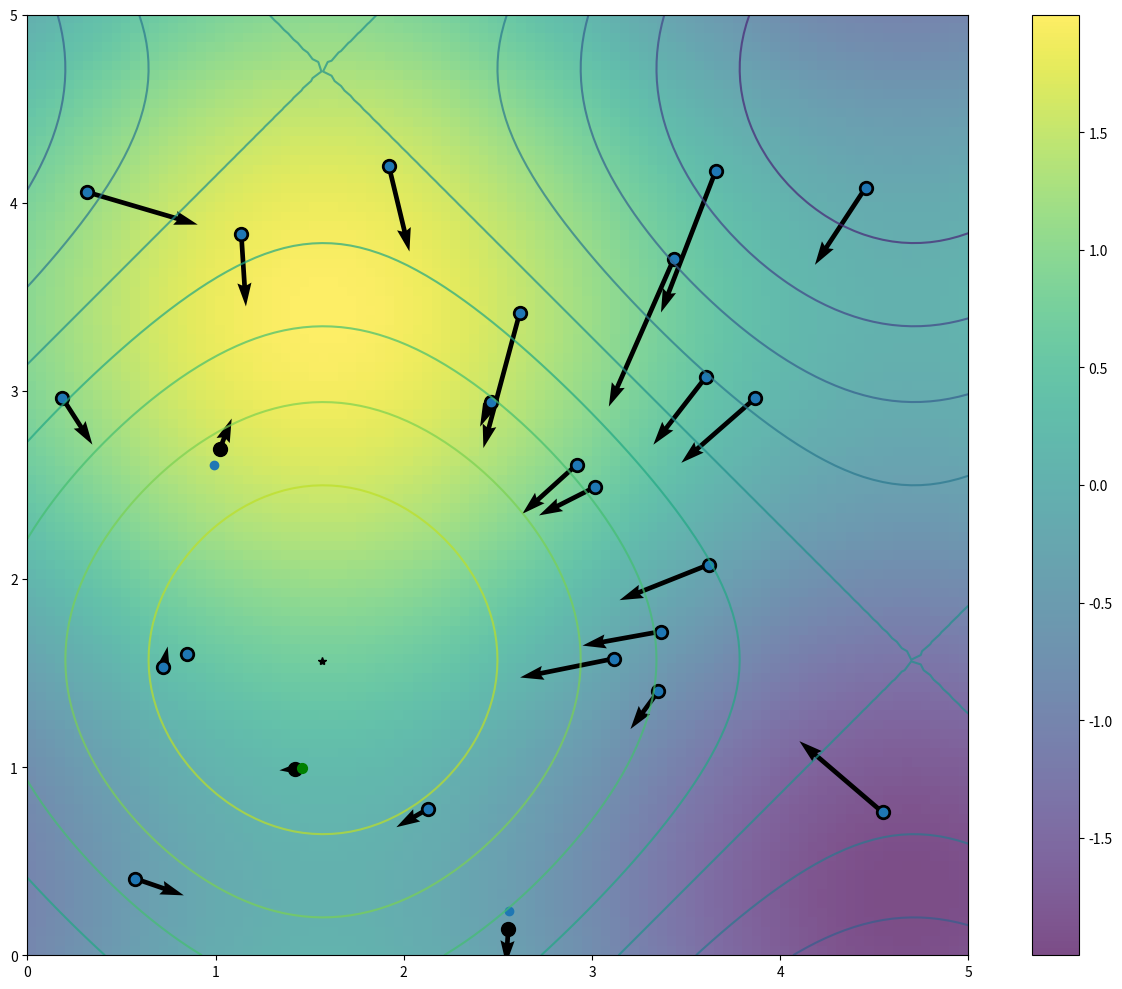
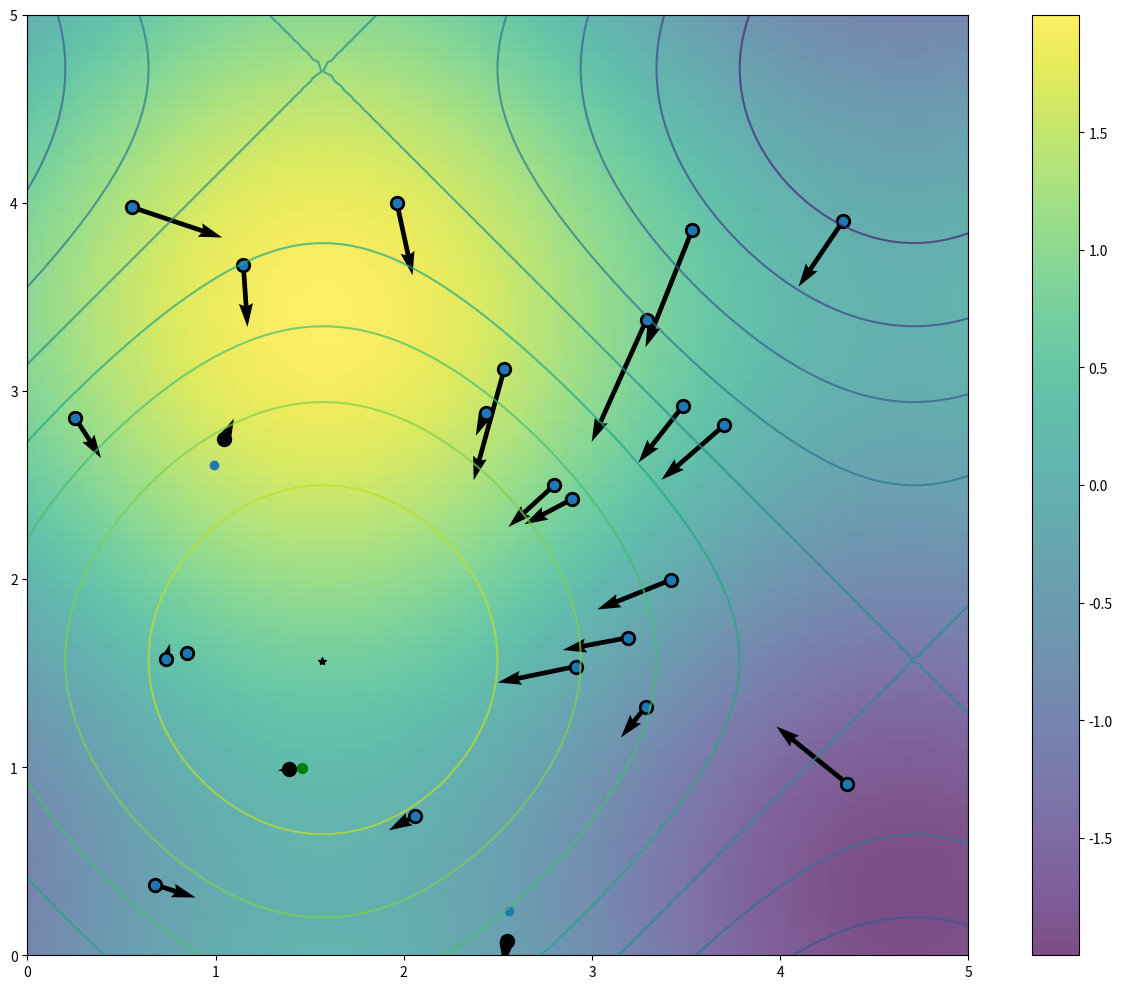
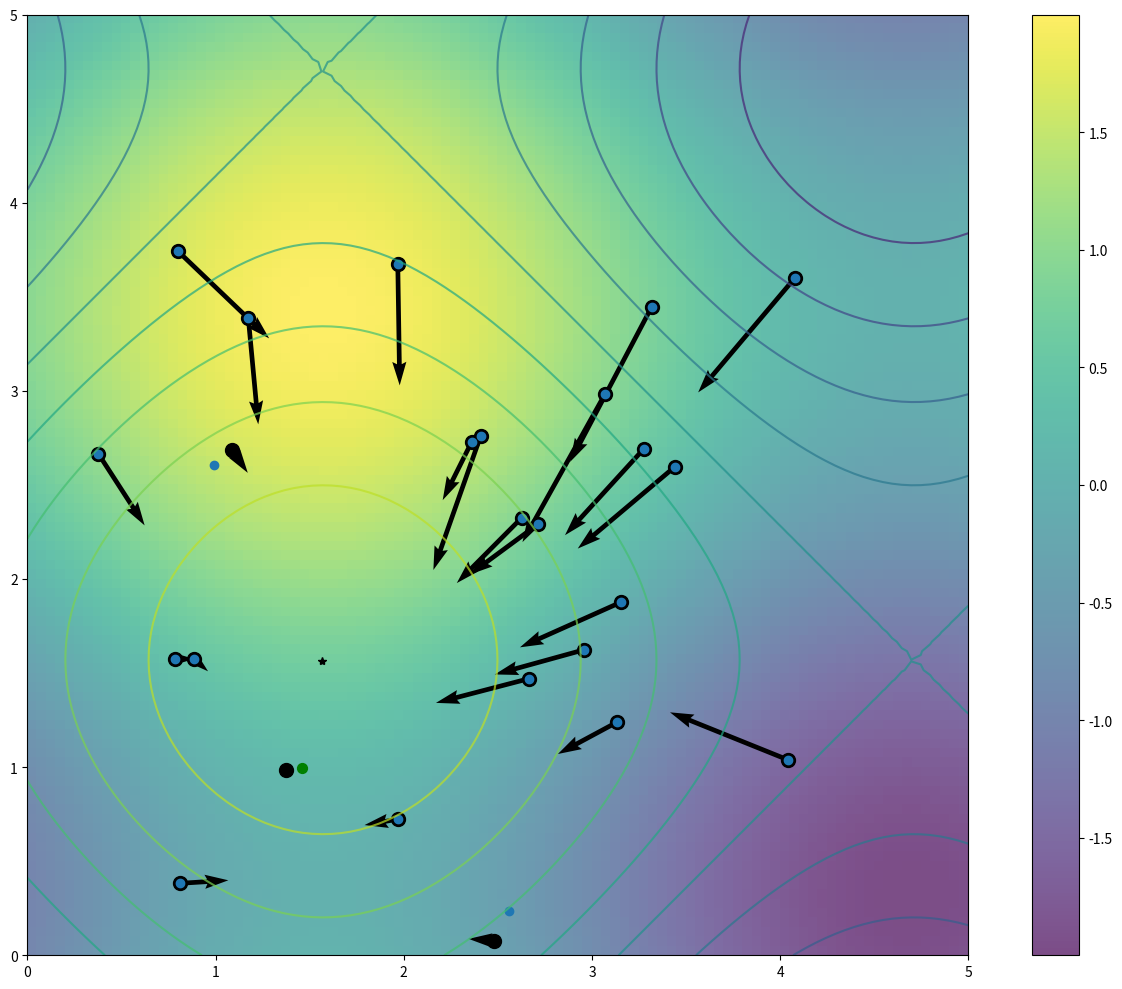
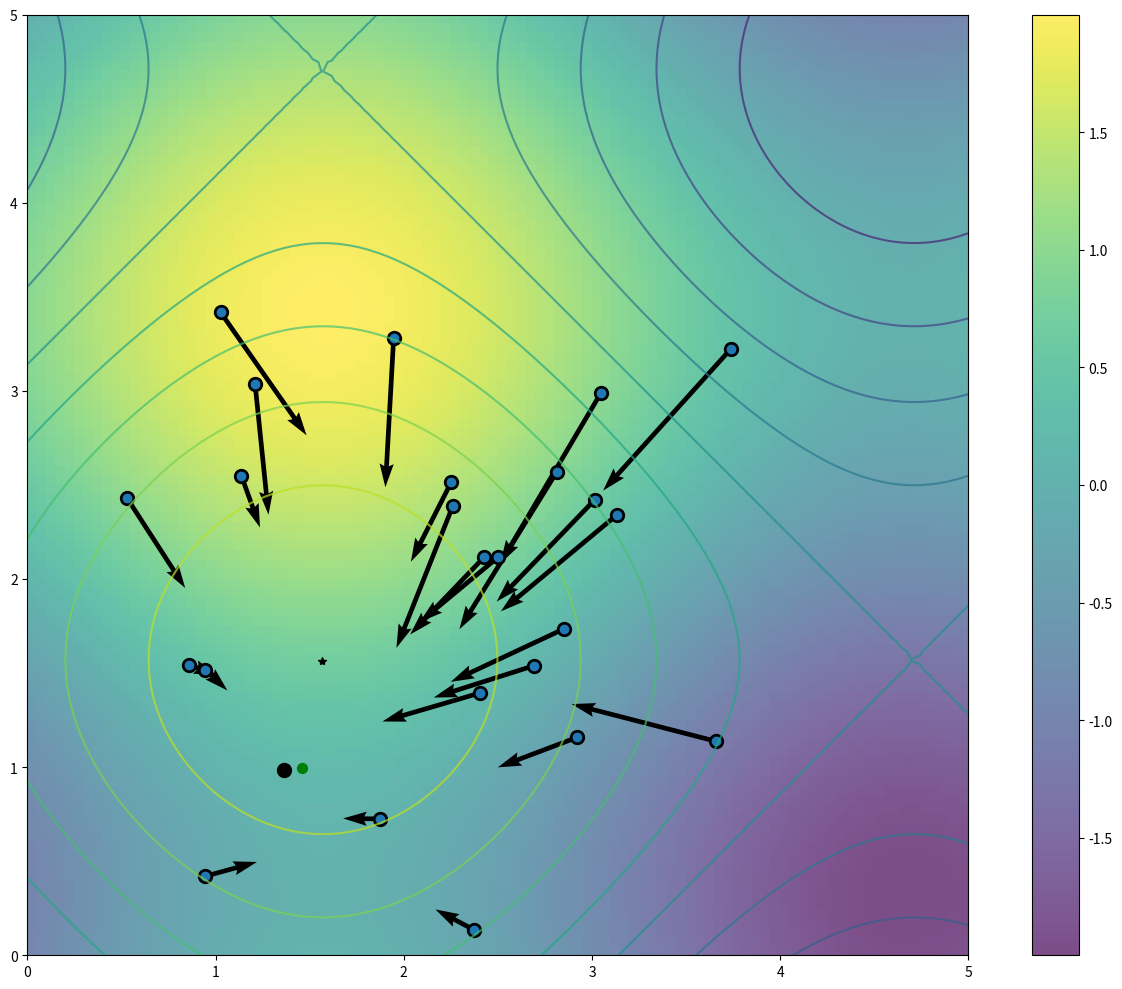
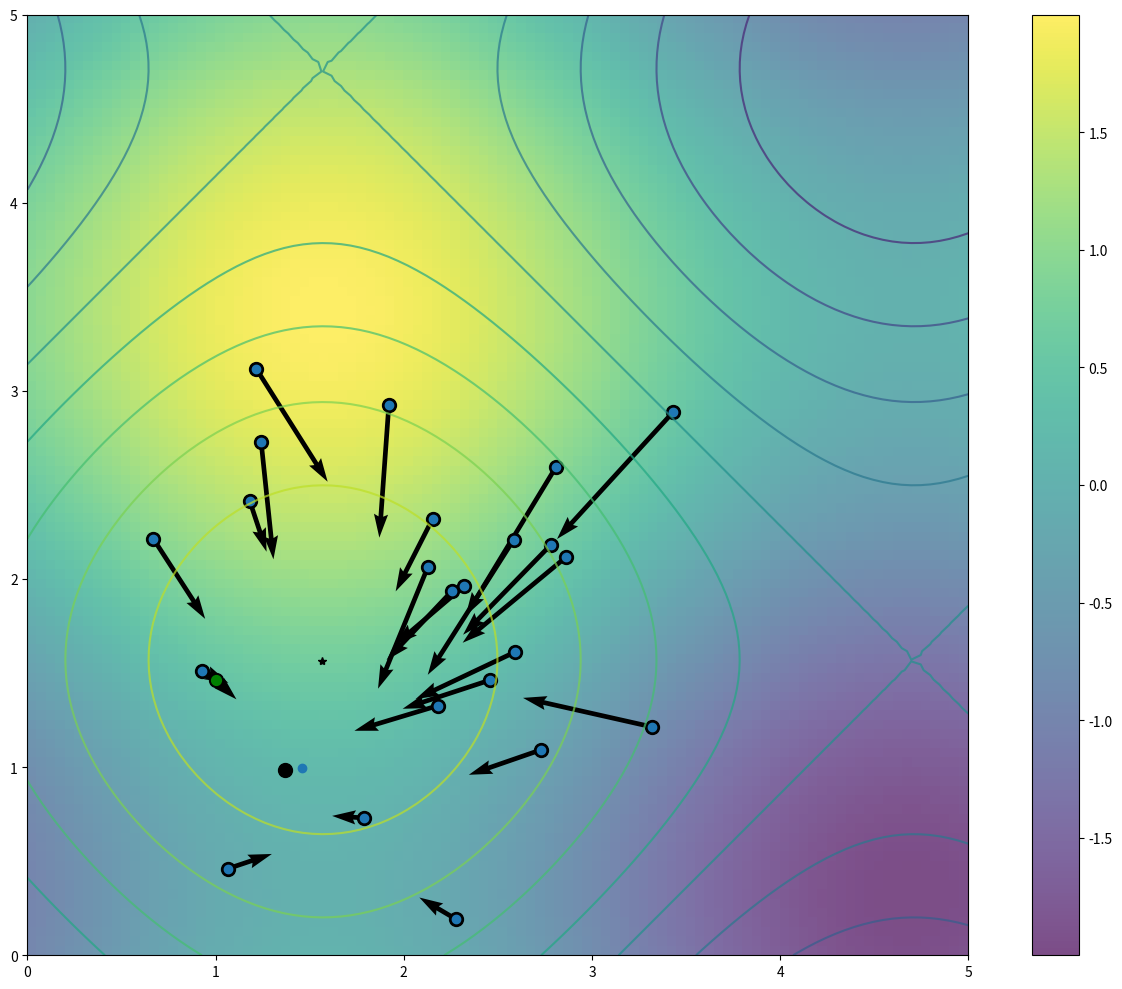
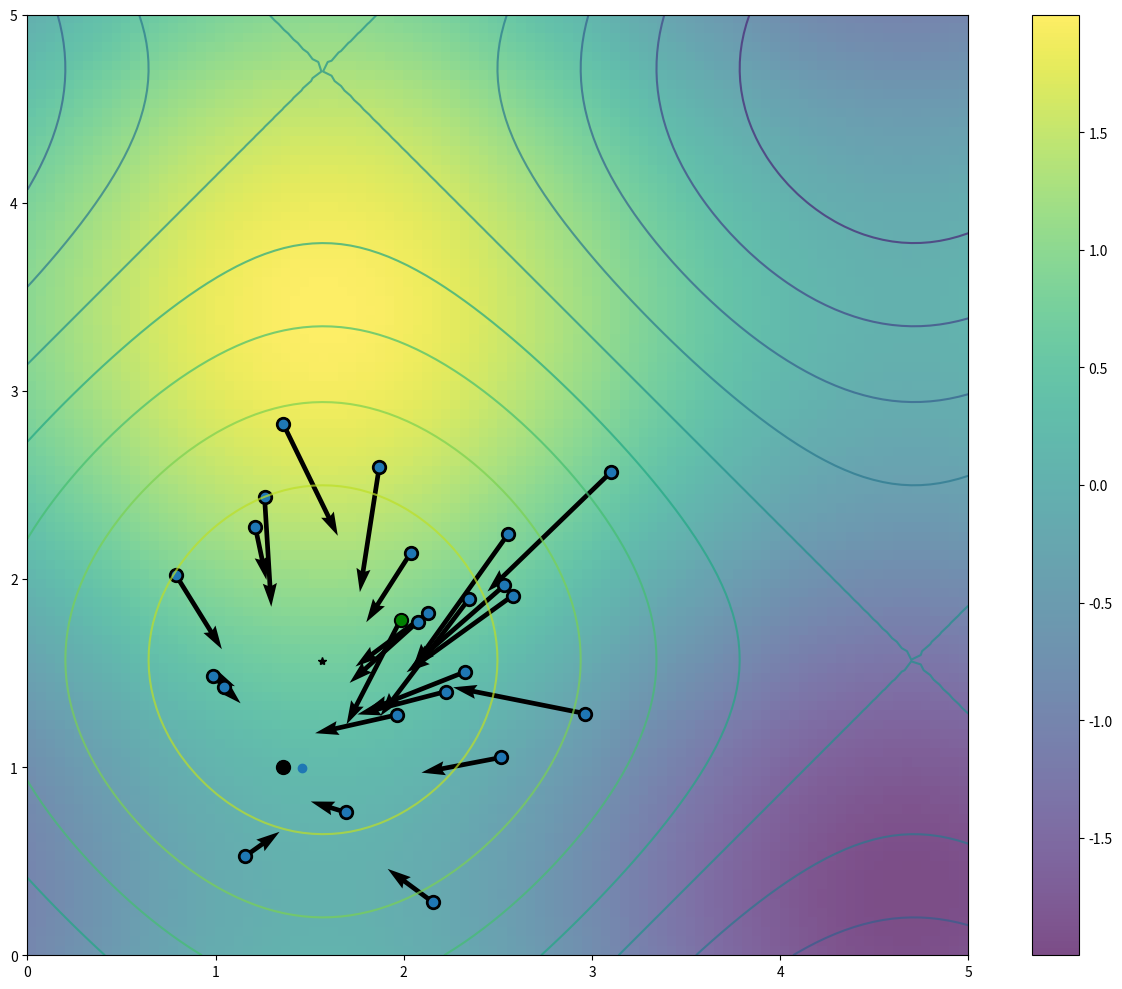
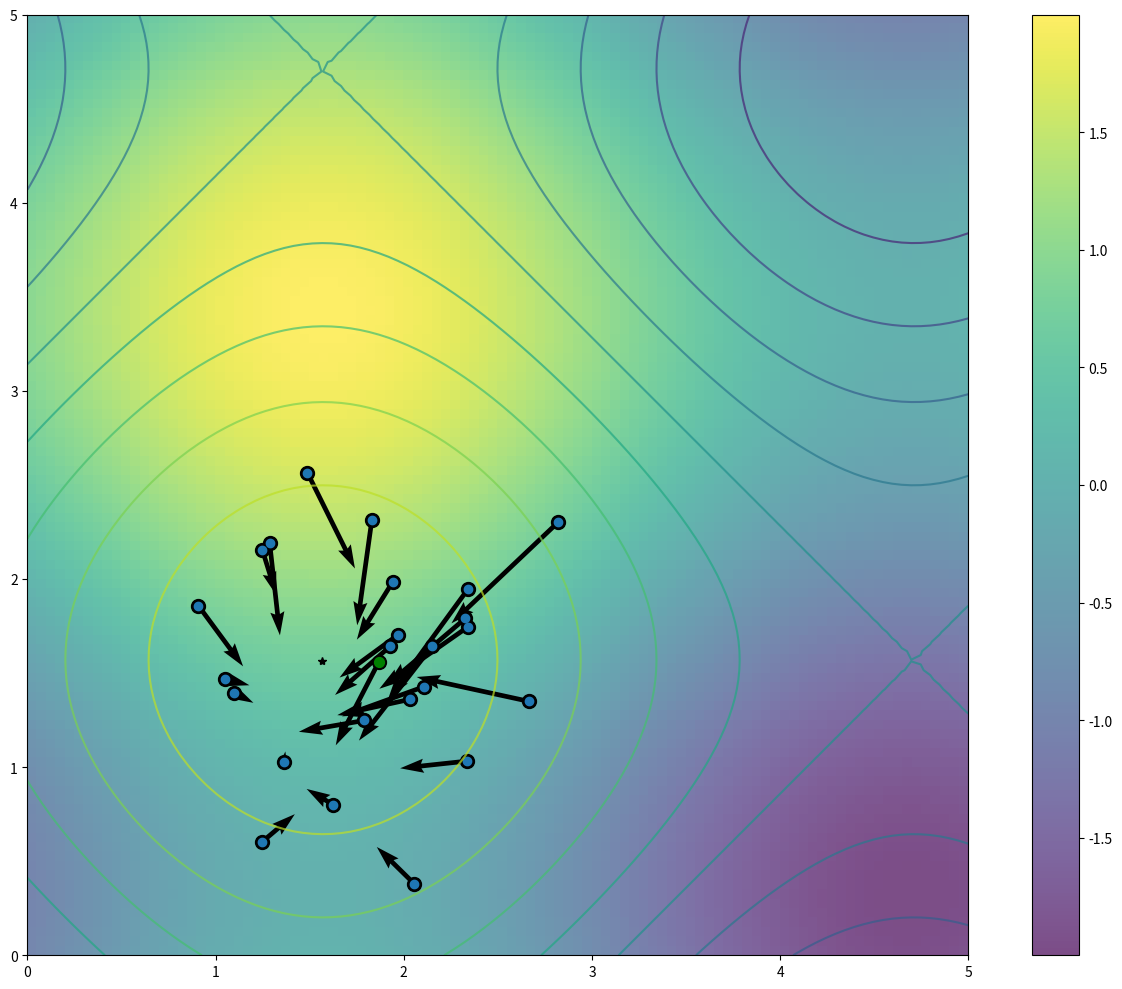
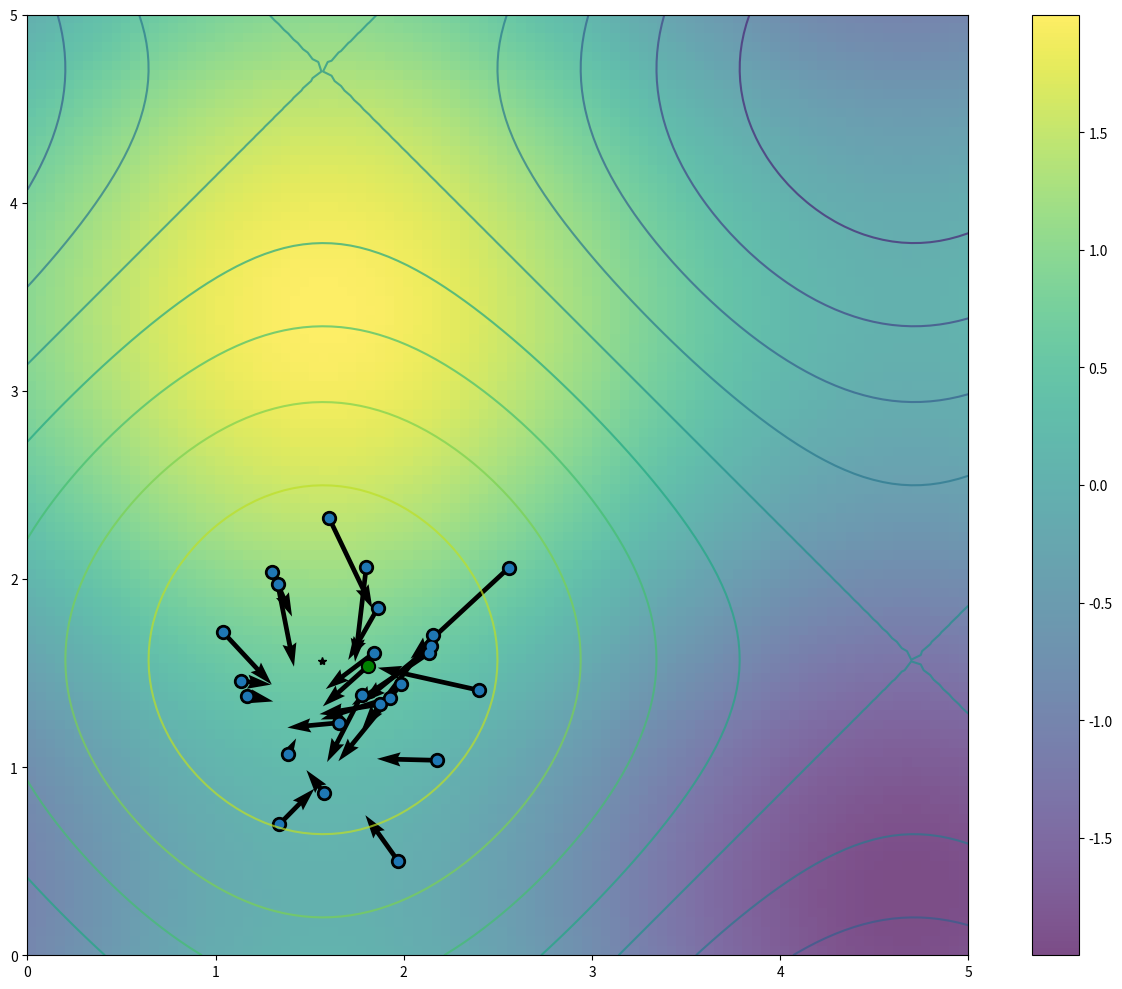
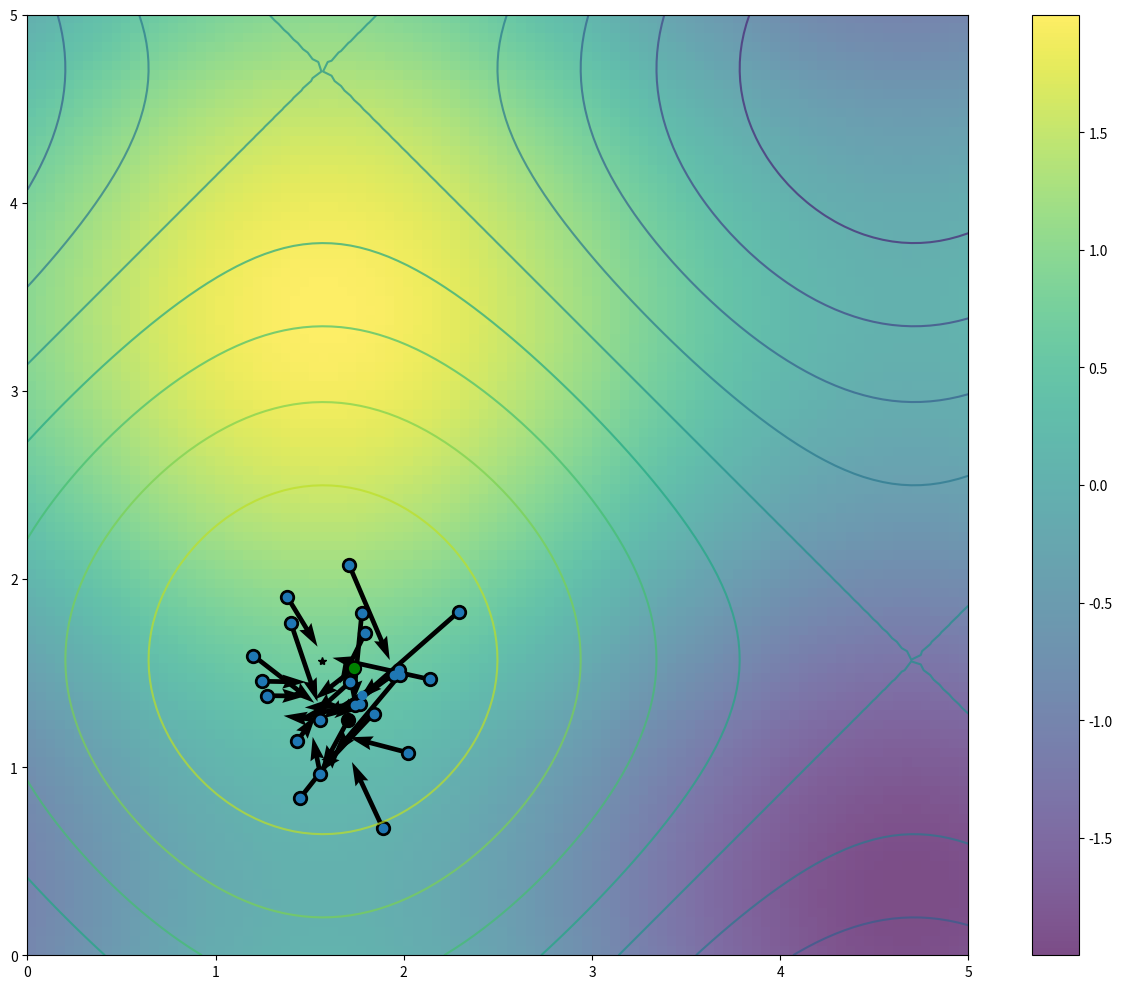
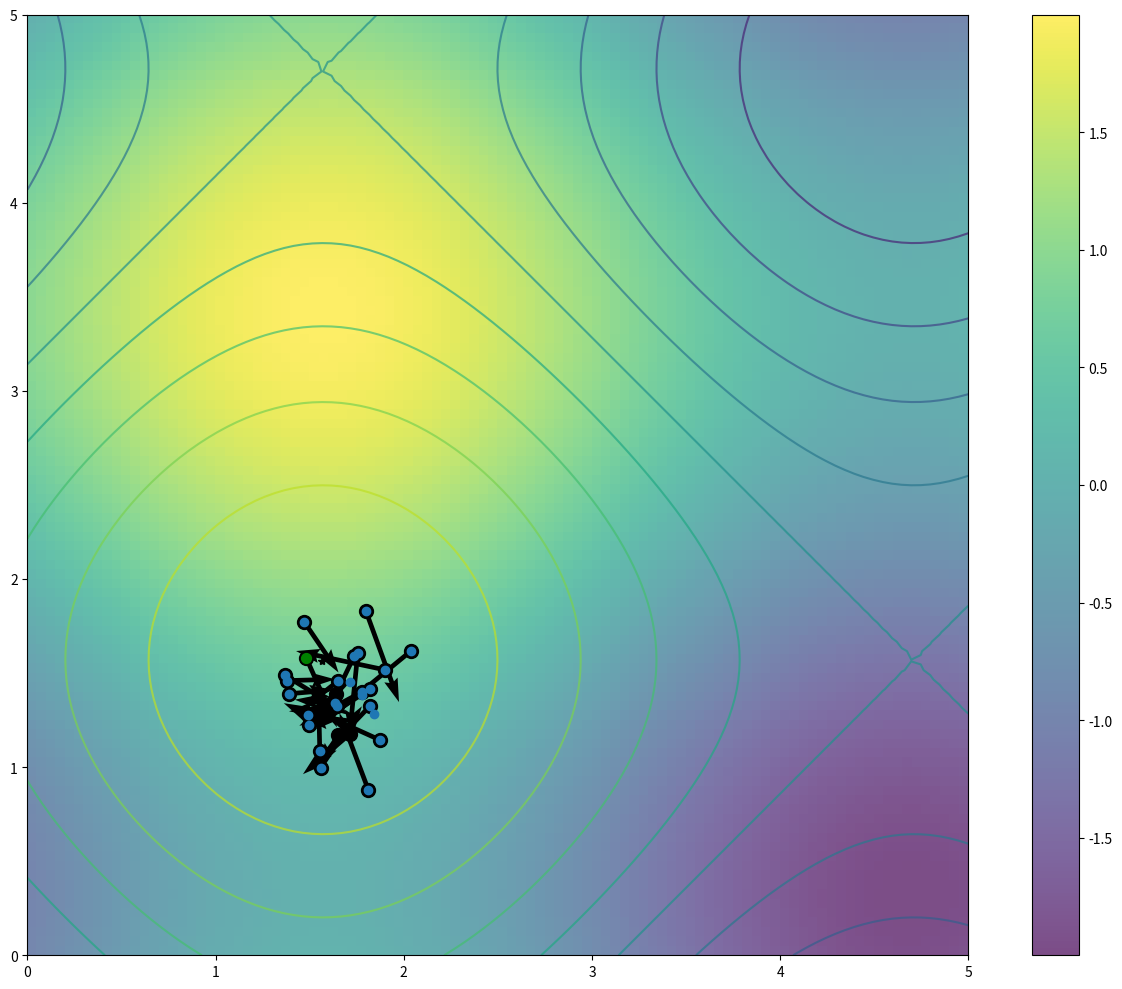
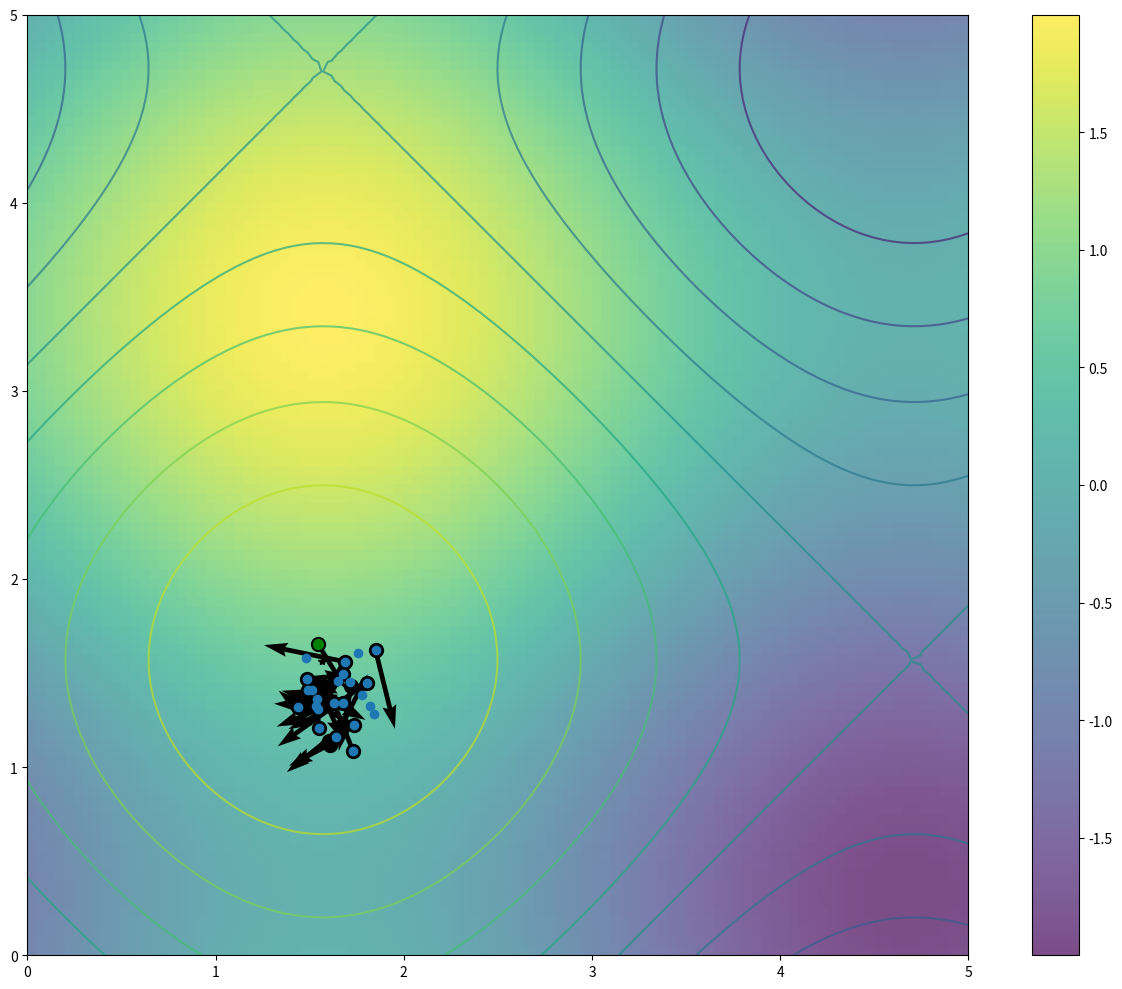
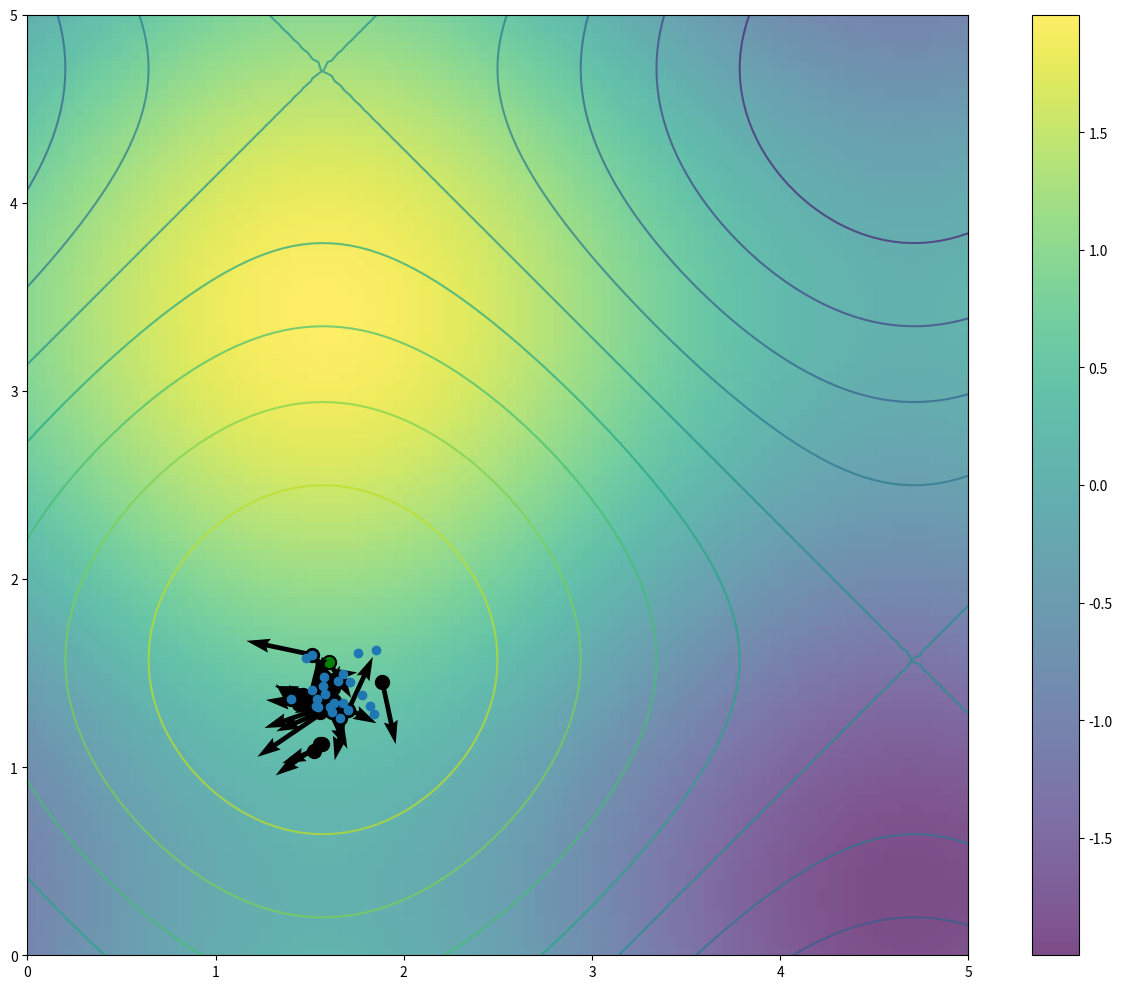
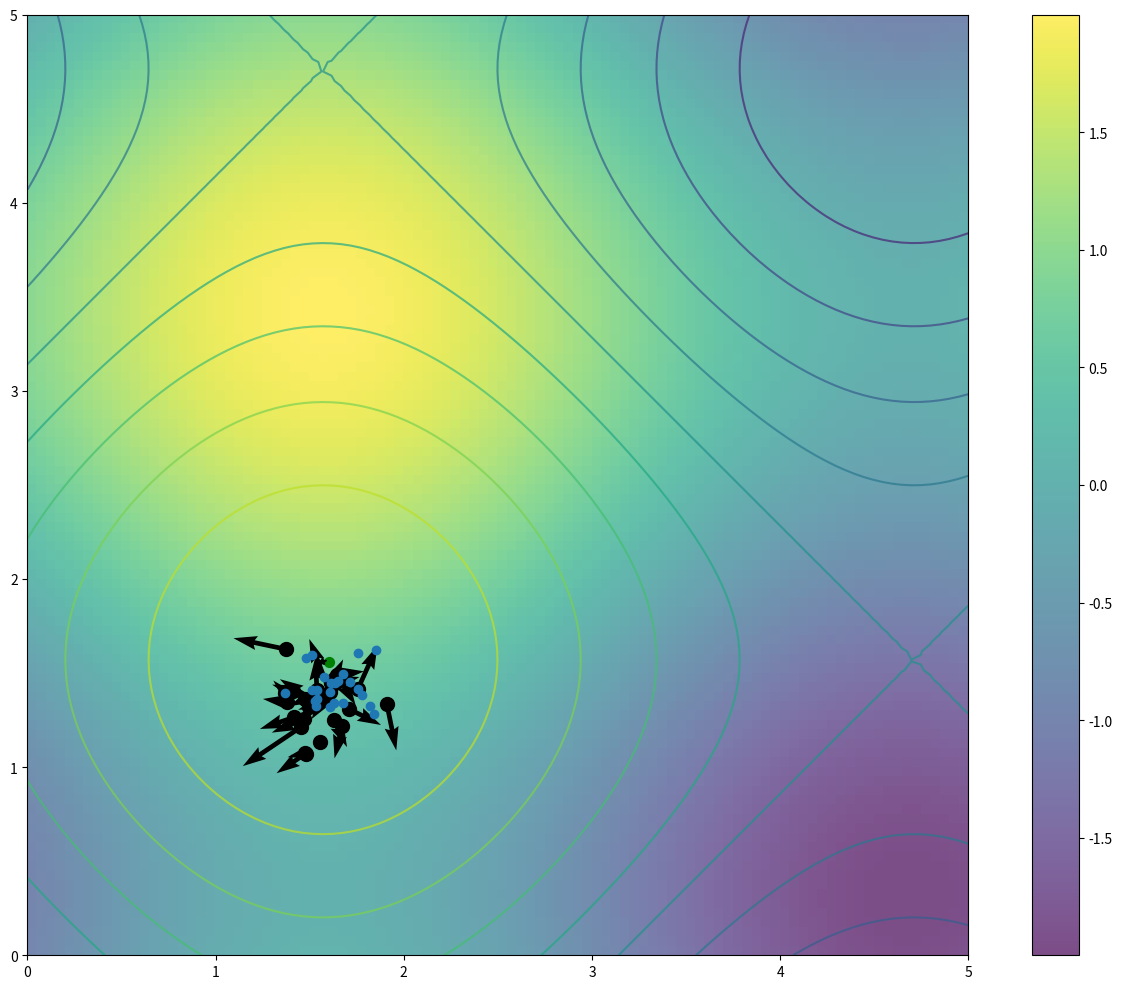
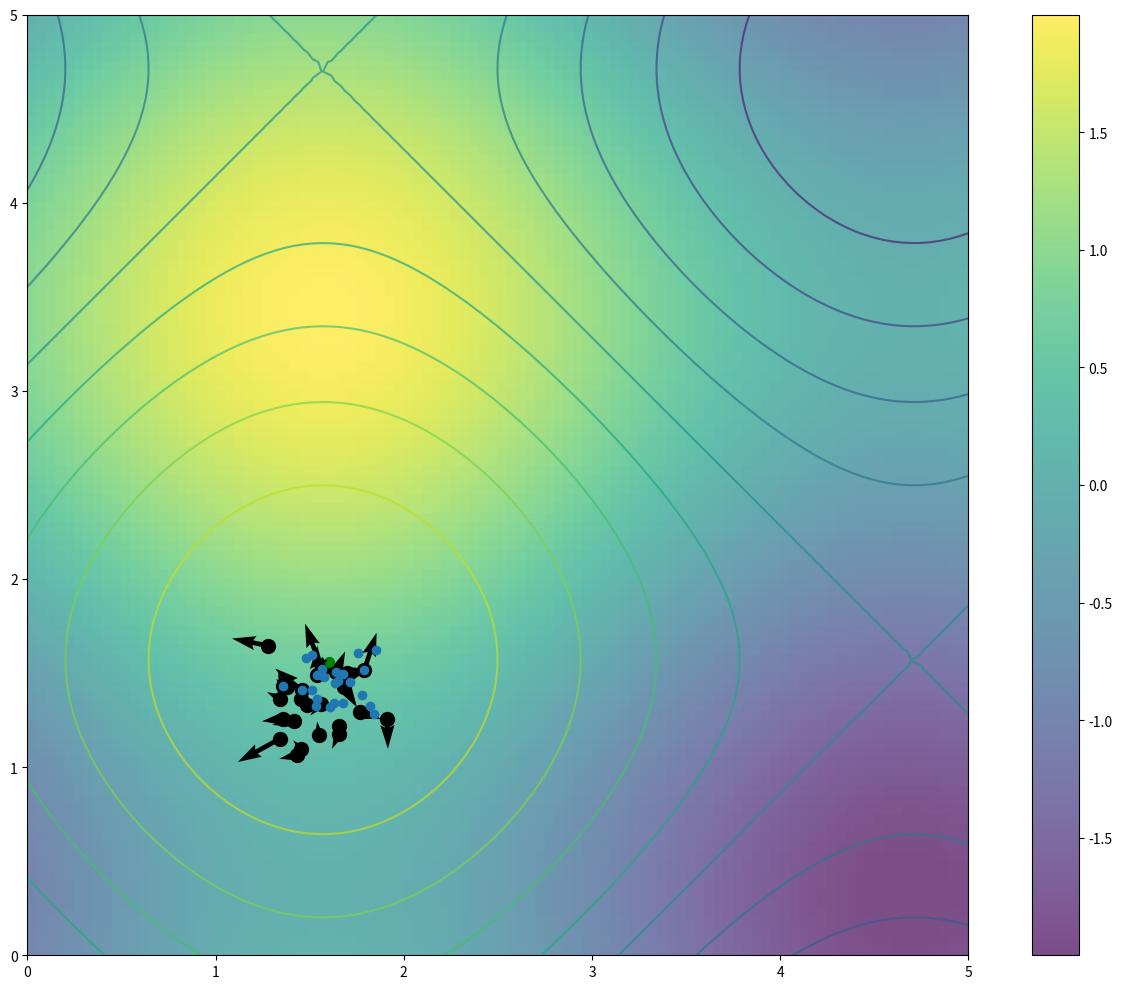
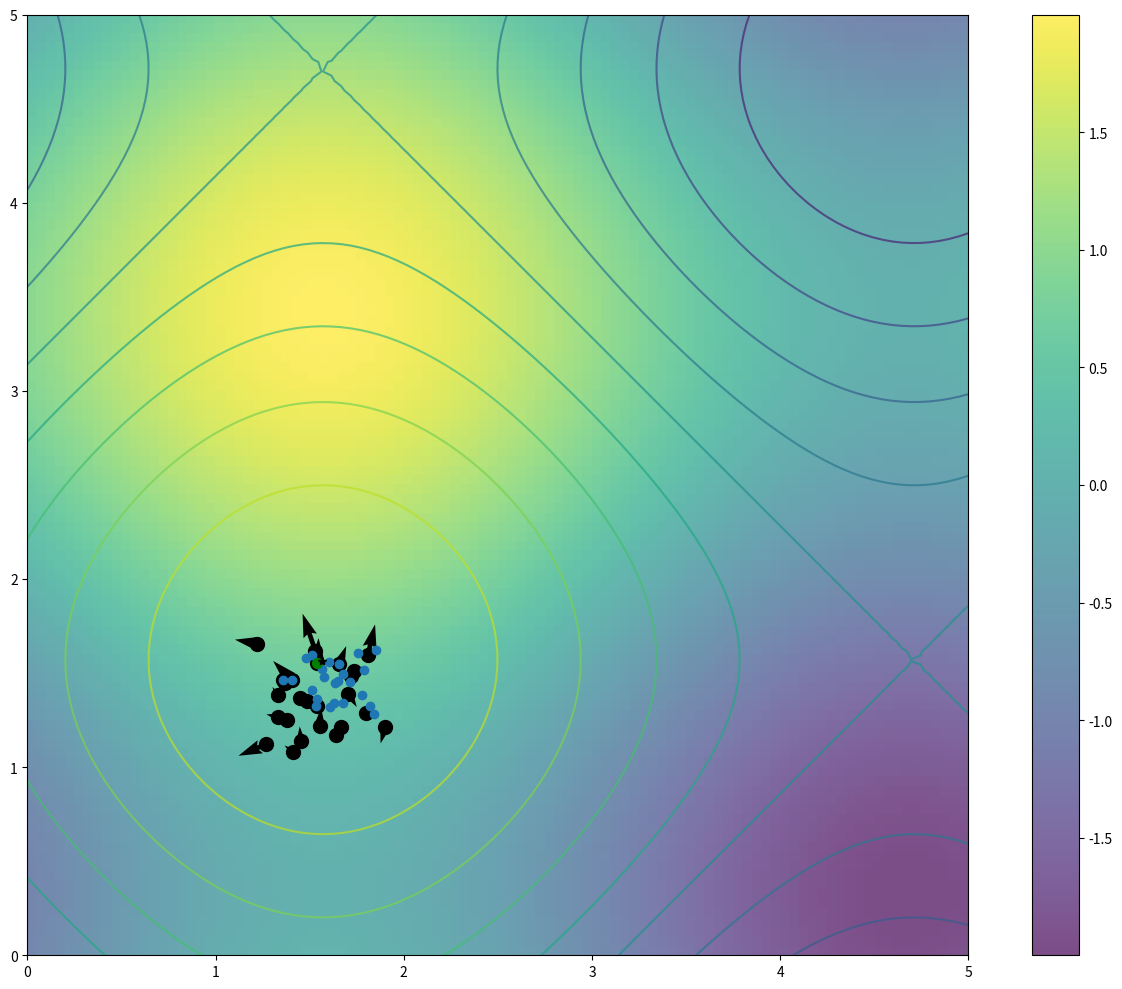
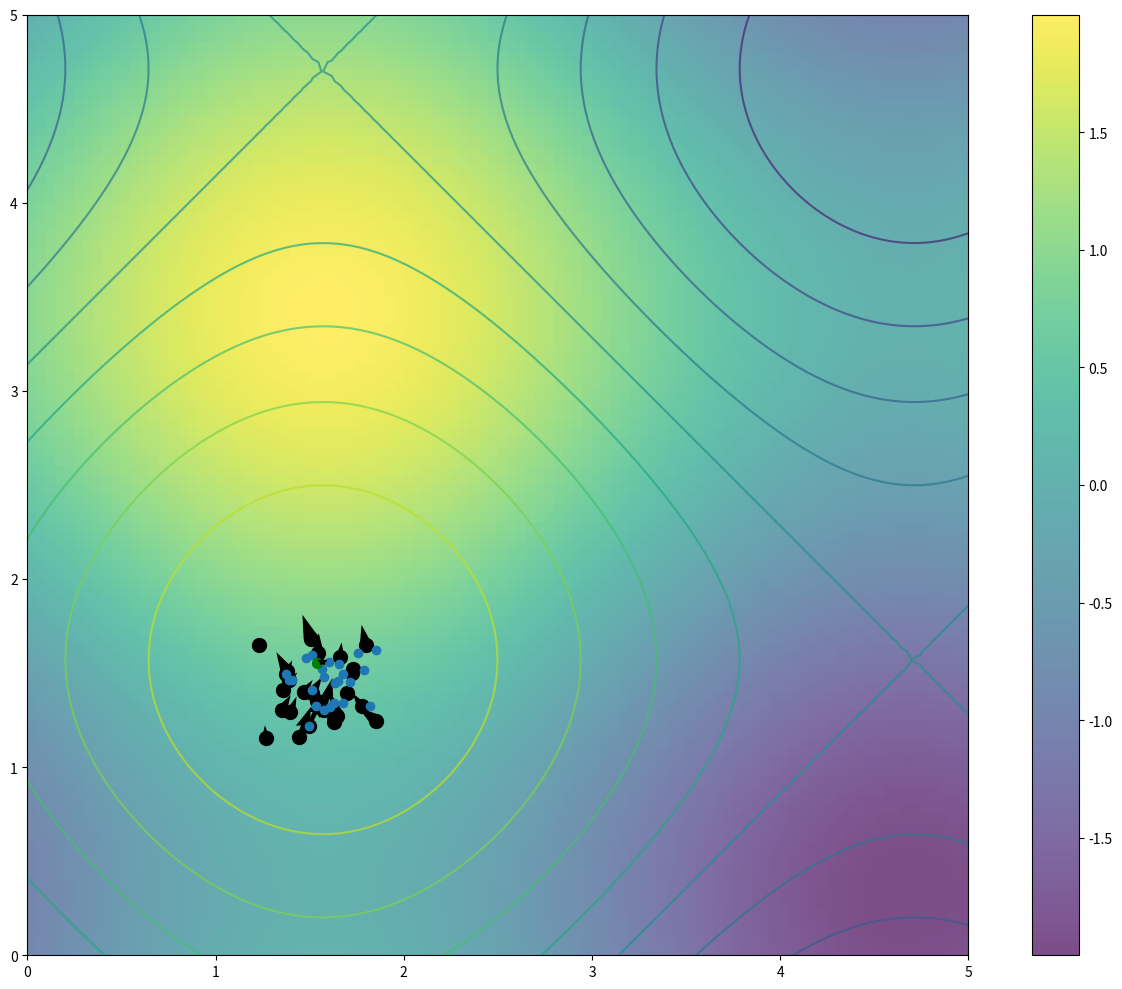

The matplotlib source for these figures, in order:
#!/usr/bin/env python3
# -*- coding: utf-8 -*-
"""
Created on Sat Apr  9 16:02:08 2022

@author: bizzarohd
"""

import numpy as np
import matplotlib.pyplot as plt
from matplotlib.animation import FuncAnimation
 
def f(x,y):
    "Objective function"
    return np.sin(x) + np.sin(y)
    
# Compute and plot the function in 3D within [0,5]x[0,5]
x, y = np.array(np.meshgrid(np.linspace(0,5,100), np.linspace(0,5,100)))
z = f(x, y)
 
# Find the global minimum
x_min = x.ravel()[z.argmax()]
y_min = y.ravel()[z.argmax()]
 
# Hyper-parameter of the algorithm
c1 = .1
c2 = .1
w = .8
 
# Create particles
n_particles = 25
np.random.seed(10)
X = np.random.rand(2, n_particles) * 5
V = np.random.randn(2, n_particles) * 0.1
 
# Initialize data
personal_best = X
personal_best_obj = f(X[0], X[1])
gbest = personal_best[:, personal_best_obj.argmax()]
gbest_obj = personal_best_obj.max()

#print("X  =  ", X)
#print("personal_best  =  ", personal_best)
#print(gbest, gbest_obj,"\n\n")

def update():
    "Function to do one iteration of particle swarm optimization"
    global V, X, personal_best, personal_best_obj, gbest, gbest_obj, obj
    # Update params
    r1, r2 = np.random.rand(2)
    V = w * V + c1*r1*(personal_best - X) + c2*r2*(gbest.reshape(-1,1)-X)
    X = X + V
    obj = f(X[0], X[1])
    
    #if a particles position is better than its previous position ipdate it
    
   
    personal_best[:, (personal_best_obj <= obj)] = X[:, (personal_best_obj <= obj)]
    personal_best_obj = np.array([personal_best_obj, obj]).max(axis=0)
   
    gbest = personal_best[:, personal_best_obj.argmax()]
    gbest_obj = personal_best_obj.max()
    #print("X  =  ", X)
    #print("personal_best  =  ", personal_best)
    #print(gbest, gbest_obj,"\n\n")




for i in range(50):
    update()
    
    
    fig, ax = plt.subplots(figsize = (13,10))
    fig.set_tight_layout(True)

    img = ax.imshow(z, extent = [0,5,0,5], cmap = 'viridis', alpha = 0.7)
    fig.colorbar(img, ax=ax)


    ax.plot([x_min], [y_min], marker = '*', color = 'k')

    contour = ax.contour(x,y,z, 11, alpha = 0.7)

    particles = ax.scatter(X[0], X[1], color = 'k', alpha = 1,s = 100)
    velocities = ax.quiver(X[0], X[1], V[0], V[1], width = 0.005, angles='xy', scale_units = 'xy', scale = .5)
    personal_best_plot = ax.scatter(personal_best[0], personal_best[1], marker = 'o')
    gbest_plot = ax.scatter(gbest[0],gbest[1], color = 'g', alpha = 1,s = 50)


 
print("PSO found best solution at f({})={}".format(gbest, gbest_obj))
print("Global optimal at f({})={}".format([x_min,y_min], f(x_min,y_min)))